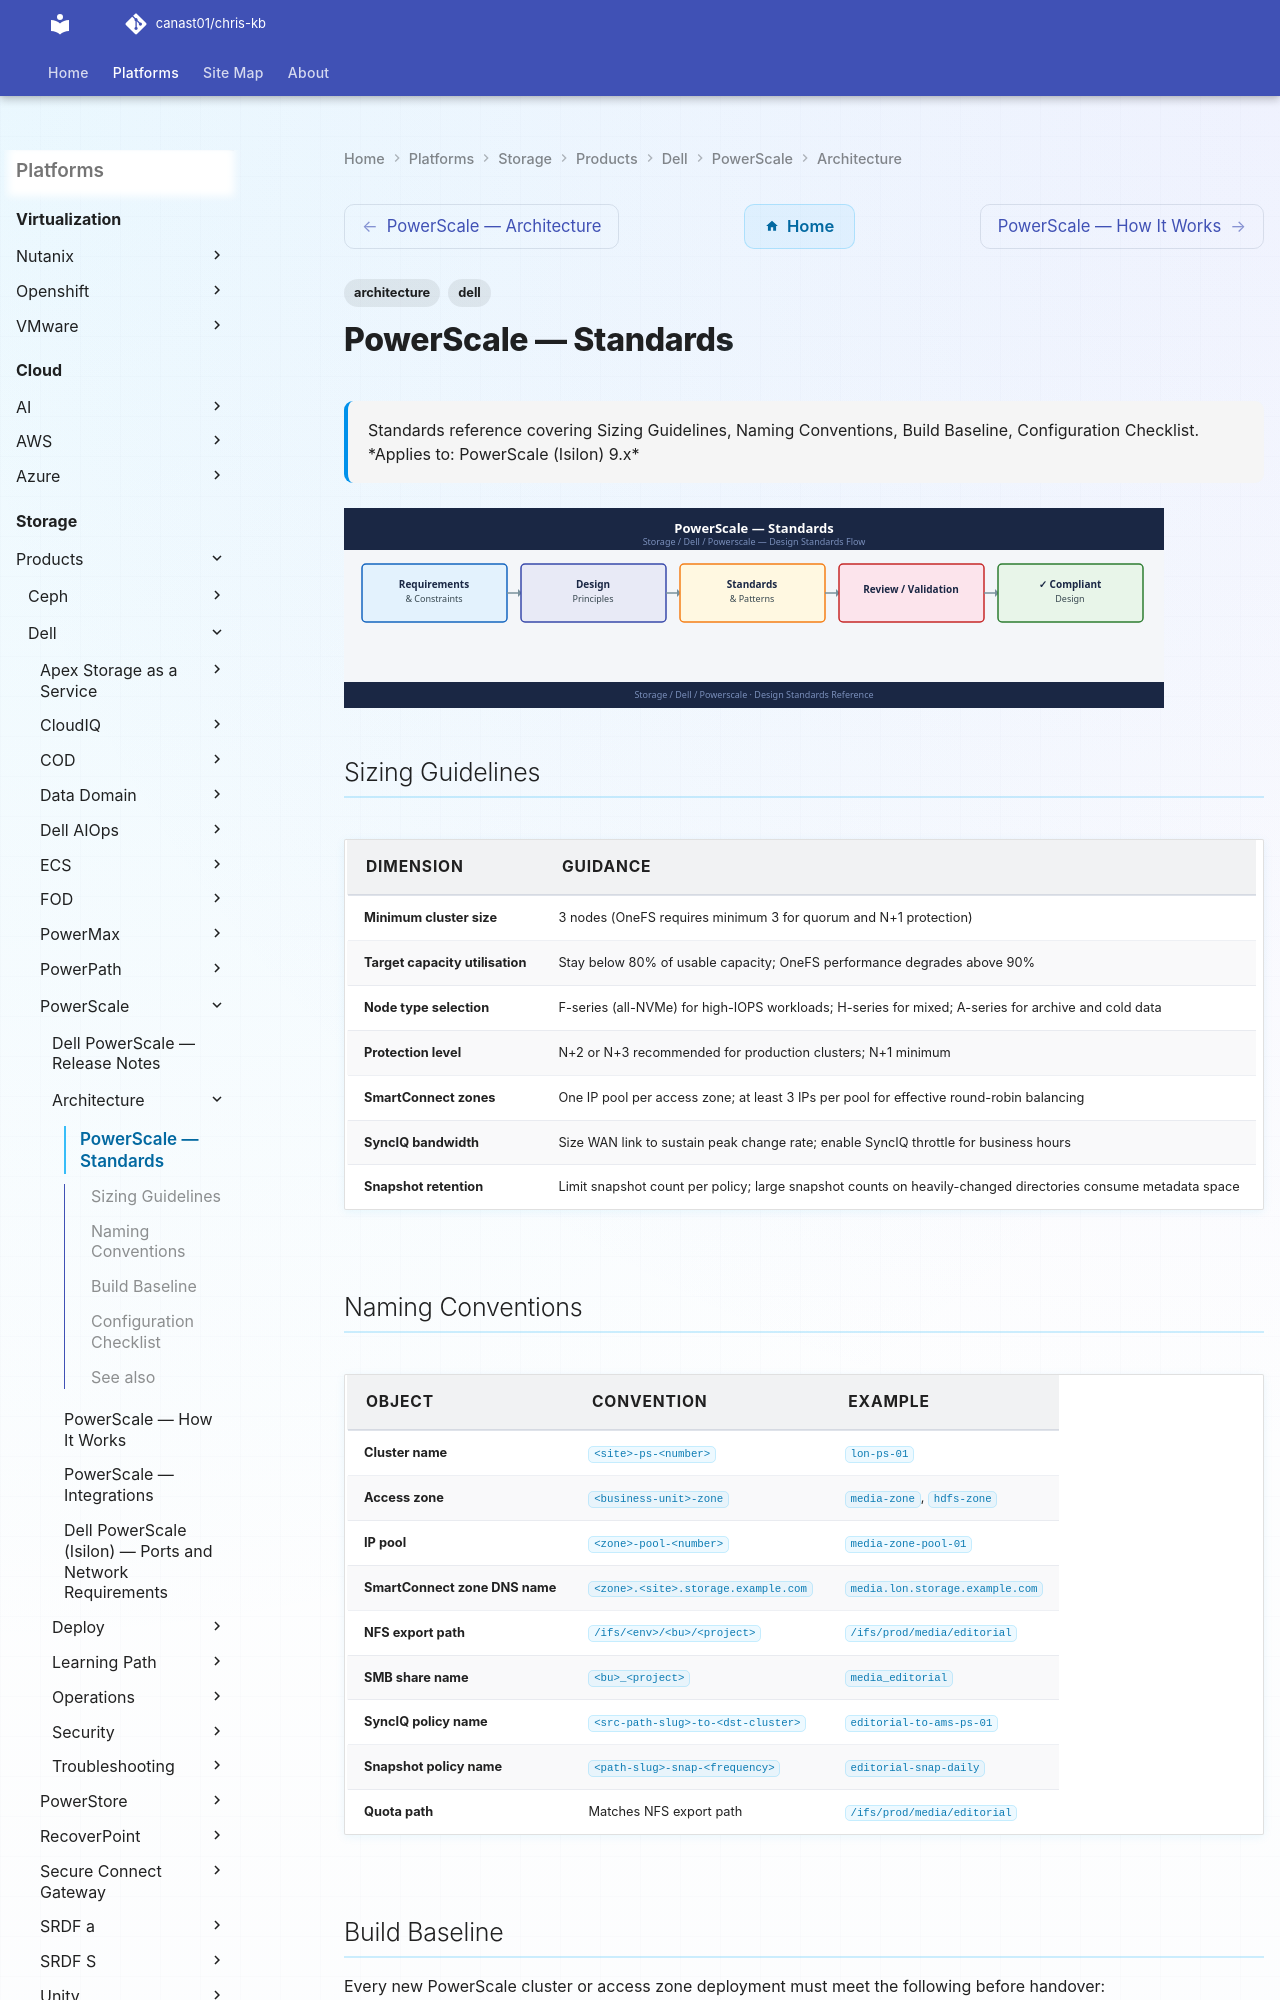

repository: canast01/chris-kb · page: storage/products/dell/powerscale/architecture/design-standards/index.html · generator: mkdocs

---
tags:
  - architecture
  - dell
description: "Standards reference covering Sizing Guidelines, Naming Conventions, Build Baseline, Configuration Checklist."
---
# PowerScale — Standards

<div class="kb-summary">
Standards reference covering Sizing Guidelines, Naming Conventions, Build Baseline, Configuration Checklist.

*Applies to: PowerScale (Isilon) 9.x*
</div>
![PowerScale — Standards](../../../../../assets/storage-dell-powerscale-architecture-design-standards.svg)

## Sizing Guidelines

| Dimension | Guidance |
|---|---|
| Minimum cluster size | 3 nodes (OneFS requires minimum 3 for quorum and N+1 protection) |
| Target capacity utilisation | Stay below 80% of usable capacity; OneFS performance degrades above 90% |
| Node type selection | F-series (all-NVMe) for high-IOPS workloads; H-series for mixed; A-series for archive and cold data |
| Protection level | N+2 or N+3 recommended for production clusters; N+1 minimum |
| SmartConnect zones | One IP pool per access zone; at least 3 IPs per pool for effective round-robin balancing |
| SyncIQ bandwidth | Size WAN link to sustain peak change rate; enable SyncIQ throttle for business hours |
| Snapshot retention | Limit snapshot count per policy; large snapshot counts on heavily-changed directories consume metadata space |
